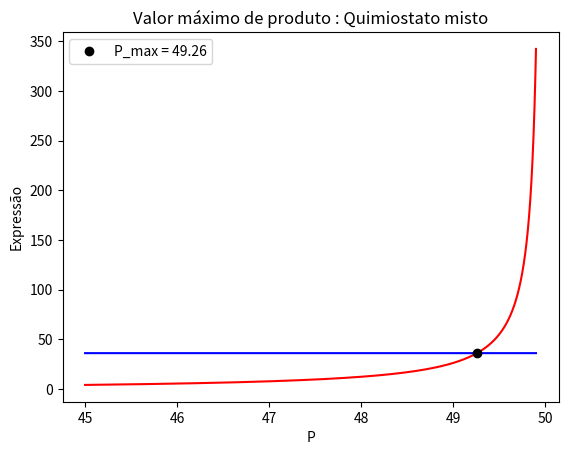

Here is the Python script that generated this plot:
import matplotlib.pyplot as plt
import numpy as np
#glucose 
mium_gluc = 0.66
Ks_gluc = 0.565 
Kis_gluc = 284
Pm_sub_gluc = 95
b_gluc = 1.29
ms_gluc = 0.097
#xilose
mium_xil = 0.19
Ks_xil = 3.4
Kis_xil = 18
Pm_sub_xil = 59
b_xil = 1
ms_xil = 0.067

y1_p = []
y2_p = []

P = np.linspace(45,49.9,num=90000)
S2_gluc = 45.55
S2_xil = 7

teta = S2_gluc/(S2_gluc+S2_xil)*mium_gluc*S2_gluc/(Ks_gluc+S2_gluc+S2_gluc**2/Kis_gluc)
l = S2_xil/(S2_gluc+S2_xil)*mium_xil*S2_xil/(Ks_xil+S2_xil+S2_xil**2/Kis_xil)
psi_gluc = (1/Pm_sub_gluc)**b_gluc
psi_xil = (1/Pm_sub_xil)**b_xil
y2 = teta/l

for P2 in P:
    y1 = ((b_xil+1)*P2**b_xil*psi_xil-1)/(1-(b_gluc+1)*P2**b_gluc*psi_gluc)
    y1_p.append(y1)
    y2_p.append(y2)
    if abs(y1-y2)<=0.005:
            root = P2
    
          
print('Interseção = ', round(root,2))
plt.plot(P, y1_p, 'r')
plt.plot(P, y2_p, 'b')
plt.plot(root, y2,'o', color = 'k', label = 'P_max = ' + str(round(root,2)))
plt.legend()
plt.title('Valor máximo de produto : Quimiostato misto')
plt.xlabel('P')
plt.ylabel('Expressão')
plt.show()
